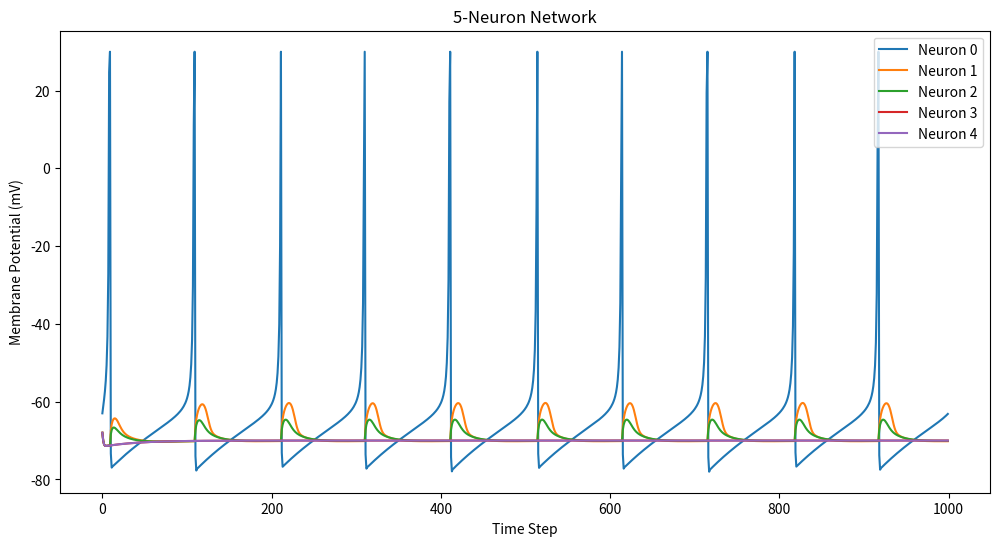

Write the Python code that produced this figure.
import numpy as np
import matplotlib.pyplot as plt

# parameters

N = 5  # number of neurons

a, b, c, d = 0.02, 0.2, -65, 8

decay = 0.95
time_steps = 1000


# neuron States

v = np.full(N, -65.0)
u = b * v


# weight matrix
# W[i,j] means neuron i to neuron j. 0 means no connection,
# positive means excitatory, negative means inhibitory.

W = np.array([
    [0, 4, 3, 0, 0],
    [0, 0, 0, 4, 0],
    [0, 0, 0, 2, 0],
    [0, 0, 0, 0, 4],
    [0, 0, 0, 0, 0]
], dtype=float)

# synaptic Currents

syn = np.zeros((N, N))

# storing values

voltage_traces = [[] for _ in range(N)]

# simulation

for t in range(time_steps):

    # decay all synapses
    syn *= decay

    # compute input currents
    I = np.zeros(N)

    # external input to Neuron 0
    I[0] = 5

    # add synaptic inputs
    for target in range(N):
        I[target] += np.sum(syn[:, target])

    # track which neurons spike
    spikes = []

    # update all neurons
    for i in range(N):

        v[i] += 0.04 * v[i]**2 + 5*v[i] + 140 - u[i] + I[i]
        u[i] += a * (b*v[i] - u[i])

        if v[i] >= 30:

            spikes.append(i)

            voltage_traces[i].append(30)

            v[i] = c
            u[i] += d

        else:
            voltage_traces[i].append(v[i])

    # send signals through synapses
    for source in spikes:

        for target in range(N):

            if W[source, target] != 0:

                syn[source, target] += W[source, target]

# plot results

plt.figure(figsize=(12, 6))

for i in range(N):
    plt.plot(
        voltage_traces[i],
        label=f"Neuron {i}"
    )

plt.title("5-Neuron Network")
plt.xlabel("Time Step")
plt.ylabel("Membrane Potential (mV)")
plt.legend()
plt.show()
